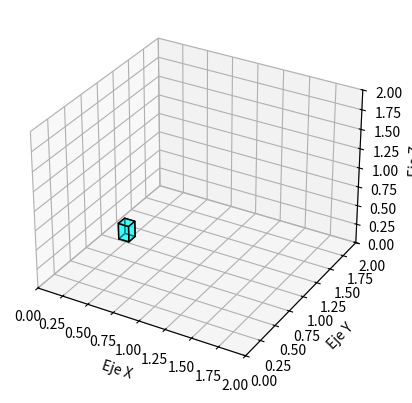

Generate this figure with matplotlib:
import numpy as np
import matplotlib.pyplot as plt
from mpl_toolkits.mplot3d import Axes3D
from mpl_toolkits.mplot3d.art3d import Poly3DCollection
import matplotlib.animation as animation

# Reutilizar las funciones create_cube y plot_cube del ejemplo anterior
def create_cube(rotation_matrix, translation_vector):
    # Define los vértices del cubo
    vertices = [
                [0, 0, 0],
                [0.1, 0, 0],
                [0.1, 0.1, 0],
                [0, 0.1, 0],
                [0, 0, 0.2],
                [0.1, 0, 0.2],
                [0.1, 0.1, 0.2],
                [0, 0.1, 0.2],]


    # Aplica la rotación y traslación a los vértices
    transformed_vertices = np.dot(vertices, rotation_matrix.T) + translation_vector

    # Define las caras del cubo
    faces = [
        [transformed_vertices[0], transformed_vertices[1], transformed_vertices[5], transformed_vertices[4]],
        [transformed_vertices[7], transformed_vertices[6], transformed_vertices[2], transformed_vertices[3]],
        [transformed_vertices[0], transformed_vertices[4], transformed_vertices[7], transformed_vertices[3]],
        [transformed_vertices[1], transformed_vertices[2], transformed_vertices[6], transformed_vertices[5]],
        [transformed_vertices[0], transformed_vertices[3], transformed_vertices[2], transformed_vertices[1]],
        [transformed_vertices[4], transformed_vertices[5], transformed_vertices[6], transformed_vertices[7]]
    ]

    return faces

def plot_cube(faces):
    # Crear una figura
    fig = plt.figure()

    # Agregar un objeto Axes3D a la figura
    ax = fig.add_subplot(111, projection='3d')

    # Crear una colección de polígonos 3D a partir de las caras del cubo
    face_collection = Poly3DCollection(faces, linewidths=1, edgecolors='k', alpha=0.5)

    # Agregar la colección de polígonos al objeto Axes3D
    ax.add_collection3d(face_collection)

    # Establecer los límites de los ejes
    ax.set_xlim([0, 2])
    ax.set_ylim([0, 2])
    ax.set_zlim([0, 2])

    # Establecer etiquetas para los ejes
    ax.set_xlabel('Eje X')
    ax.set_ylabel('Eje Y')
    ax.set_zlabel('Eje Z')

    # Mostrar la gráfica
    plt.show()


def update_cube(num, rotation_speed, translation_speed, cube_faces, ax, face_collection):
    # Actualizar la matriz de rotación y el vector de traslación
    rotation_matrix = np.array([
        [1, 0, 0],
        [0, np.cos(np.radians(rotation_speed * num)), -np.sin(np.radians(rotation_speed * num))],
        [0, np.sin(np.radians(rotation_speed * num)), np.cos(np.radians(rotation_speed * num))]
    ])
    translation_vector = np.array([0.5 + translation_speed * num, 0.5, 0.5])

    # Crear el cubo actualizado
    new_cube_faces = create_cube(rotation_matrix, translation_vector)
    face_collection.set_verts(new_cube_faces)

def animate_cube(rotation_speed, translation_speed, total_frames):
    # Crear una figura
    fig = plt.figure()

    # Agregar un objeto Axes3D a la figura
    ax = fig.add_subplot(111, projection='3d')

    # Establecer los límites de los ejes
    ax.set_xlim([0, 2])
    ax.set_ylim([0, 2])
    ax.set_zlim([0, 2])

    # Establecer etiquetas para los ejes
    ax.set_xlabel('Eje X')
    ax.set_ylabel('Eje Y')
    ax.set_zlabel('Eje Z')

    # Crear el cubo inicial
    cube_faces = create_cube(np.identity(3), np.array([0.5, 0.5, 0.5]))

    # Crear la animación
    face_collection = Poly3DCollection(cube_faces, facecolors='cyan', linewidths=1, edgecolors='k', alpha=0.5)
    ax.add_collection3d(face_collection)
    ani = animation.FuncAnimation(fig, update_cube, total_frames, fargs=(rotation_speed, translation_speed, cube_faces, ax, face_collection), interval=100, repeat=False)

    # Mostrar la animación
    plt.show()

# Parámetros de la animación
rotation_speed = 5  # Grados por frame
translation_speed = 0.01  # Unidades por frame
total_frames = 100

# Ejecutar la animación
animate_cube(rotation_speed, translation_speed, total_frames)
